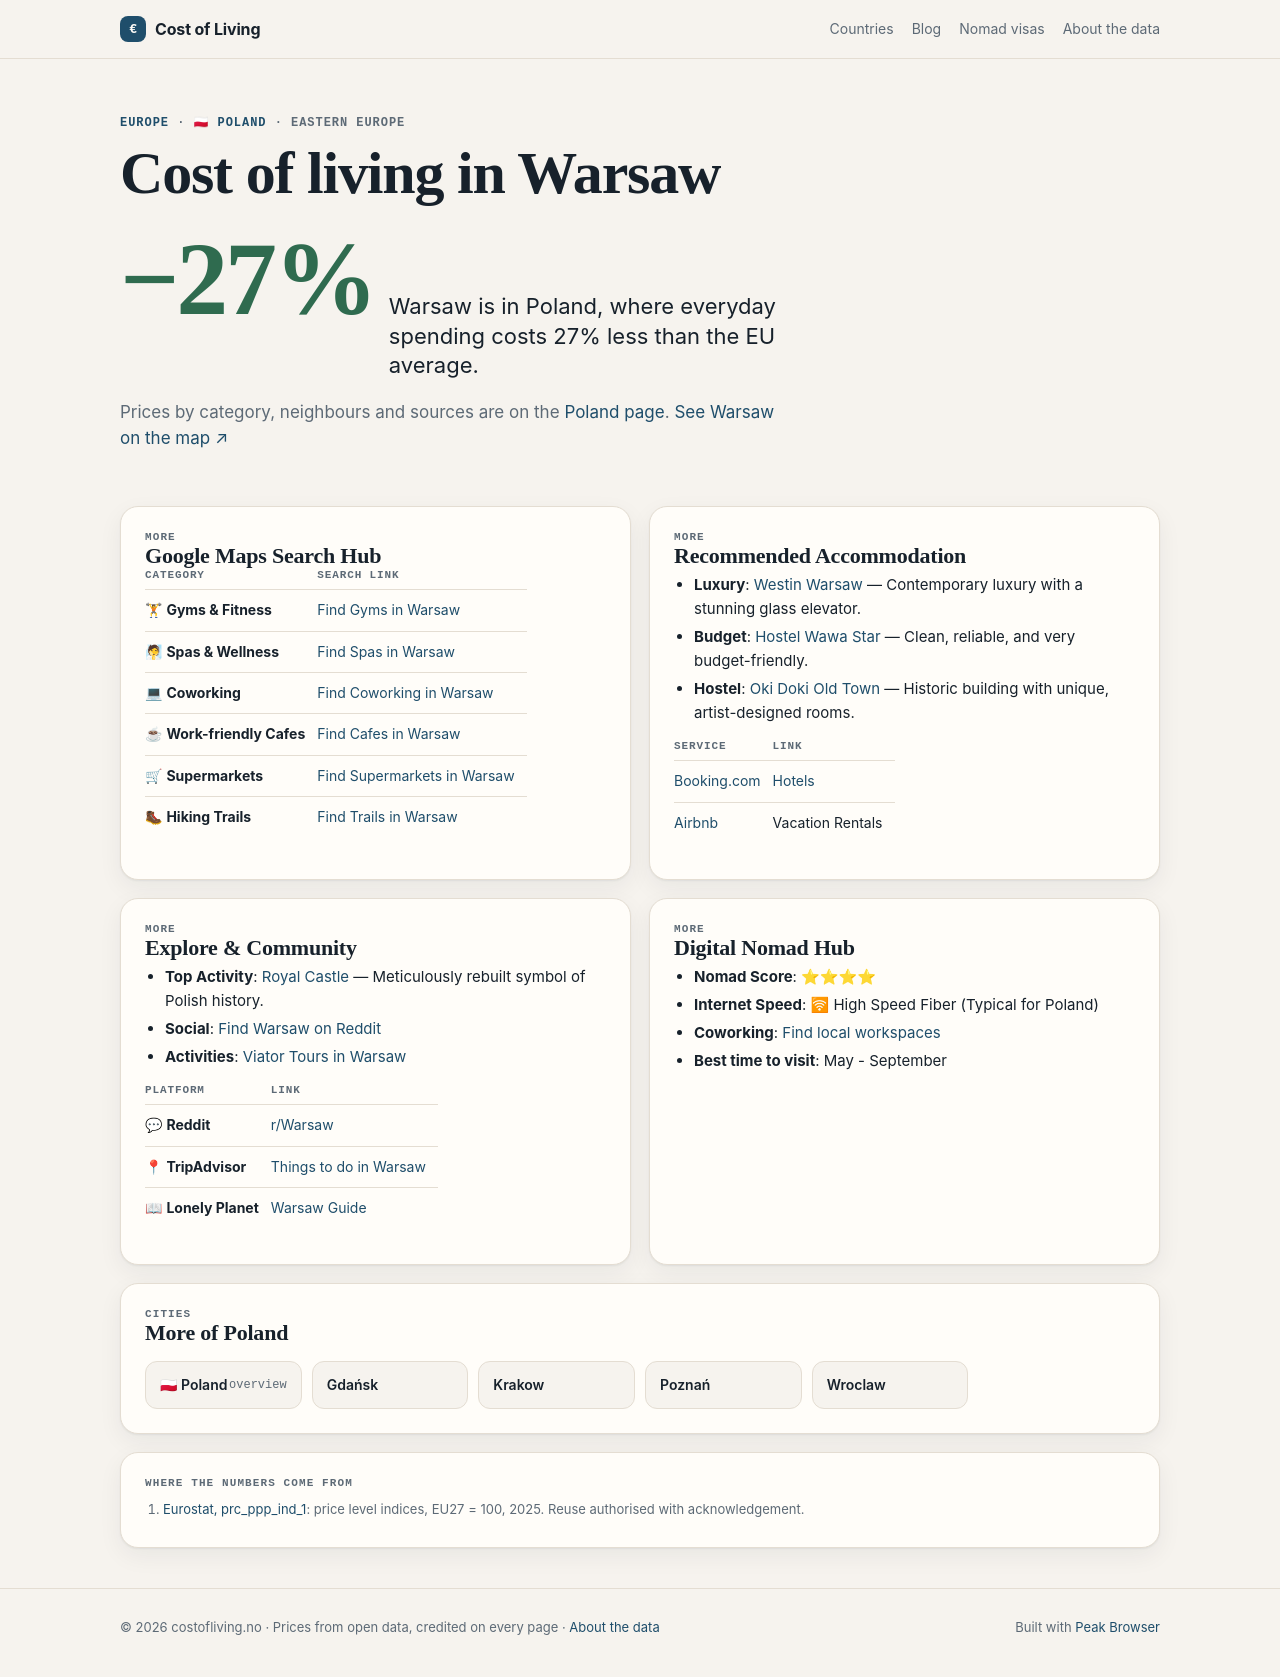

repository: Designrpros/CostOfLiving · page: poland/cities/warsaw/index.html · generator: mkdocs

---
title: 🏙 Warsaw - Poland
description: Cost of Living in Warsaw
---

# 🏙 Warsaw

<iframe width="100%" height="300" frameborder="0" scrolling="no" marginheight="0" marginwidth="0" src="https://maps.google.com/maps?q=Warsaw,Poland&t=&z=12&ie=UTF8&iwloc=&output=embed"></iframe>

## 📊 Cost of Living

| Category | Price | PLN |
|----------|-------|-----|
| Rent (center) | 1,000€ | ~4,300 zł |
| Meal | 10€ | ~43 zł |
| Beer (0.5L) | 4.30€ | ~18 zł |
| Cappuccino | 3.50€ | ~15 zł |
| Transport | 1.10€ | ~4.70 zł |
| Cinema | 7€ | ~30 zł |

## 📍 Google Maps Search Hub

| Category | Search Link |
|----------|-------------|
| 🏋 **Gyms & Fitness** | [Find Gyms in Warsaw](https://www.google.com/maps/search/Gym+and+Workout+in+Warsaw) |
| 🧖 **Spas & Wellness** | [Find Spas in Warsaw](https://www.google.com/maps/search/Spa+and+Wellness+in+Warsaw) |
| 💻 **Coworking** | [Find Coworking in Warsaw](https://www.google.com/maps/search/Coworking+Spaces+in+Warsaw) |
| ☕ **Work-friendly Cafes** | [Find Cafes in Warsaw](https://www.google.com/maps/search/laptop+friendly+cafes+in+Warsaw) |
| 🛒 **Supermarkets** | [Find Supermarkets in Warsaw](https://www.google.com/maps/search/supermarket+in+Warsaw) |
| 🥾 **Hiking Trails** | [Find Trails in Warsaw](https://www.google.com/maps/search/Hiking+Trails+in+Warsaw) |

## 🏨 Recommended Accommodation
- **Luxury**: [Westin Warsaw](https://www.booking.com/searchresults.html?ss=Westin Warsaw Warsaw) — Contemporary luxury with a stunning glass elevator.
- **Budget**: [Hostel Wawa Star](https://www.booking.com/searchresults.html?ss=Hostel Wawa Star Warsaw) — Clean, reliable, and very budget-friendly.
- **Hostel**: [Oki Doki Old Town](https://www.booking.com/searchresults.html?ss=Oki Doki Old Town Warsaw) — Historic building with unique, artist-designed rooms.

| Service | Link |
|---------|------|
| [Booking.com](https://www.booking.com/searchresults.html?ss=Warsaw) | [Hotels](https://www.booking.com/searchresults.html?ss=Warsaw) |
| [Airbnb](https://www.airbnb.com/s/Warsaw--Poland) | Vacation Rentals |

## 🧭 Explore & Community
- **Top Activity**: [Royal Castle](https://www.tripadvisor.com/Search?q=Royal Castle Warsaw) — Meticulously rebuilt symbol of Polish history.
- **Social**: [Find Warsaw on Reddit](https://www.reddit.com/r/Warsaw/)
- **Activities**: [Viator Tours in Warsaw](https://www.viator.com/searchResults/all?text=Warsaw)

| Platform | Link |
|----------|------|
| 💬 **Reddit** | [r/Warsaw](https://www.reddit.com/r/Warsaw/) |
| 📍 **TripAdvisor** | [Things to do in Warsaw](https://www.tripadvisor.com/Search?q=Warsaw) |
| 📖 **Lonely Planet** | [Warsaw Guide](https://www.lonelyplanet.com/search?q=Warsaw) |

## 🚀 Digital Nomad Hub

- **Nomad Score**: ⭐⭐⭐⭐
- **Internet Speed**: 🛜 High Speed Fiber (Typical for Poland)
- **Coworking**: [Find local workspaces](https://www.google.com/maps/search/Warsaw+Coworking/)
- **Best time to visit**: May - September

## ← Back
[Back to Poland overview](../index.md)

*Data: Numbeo.com, March 2026*
